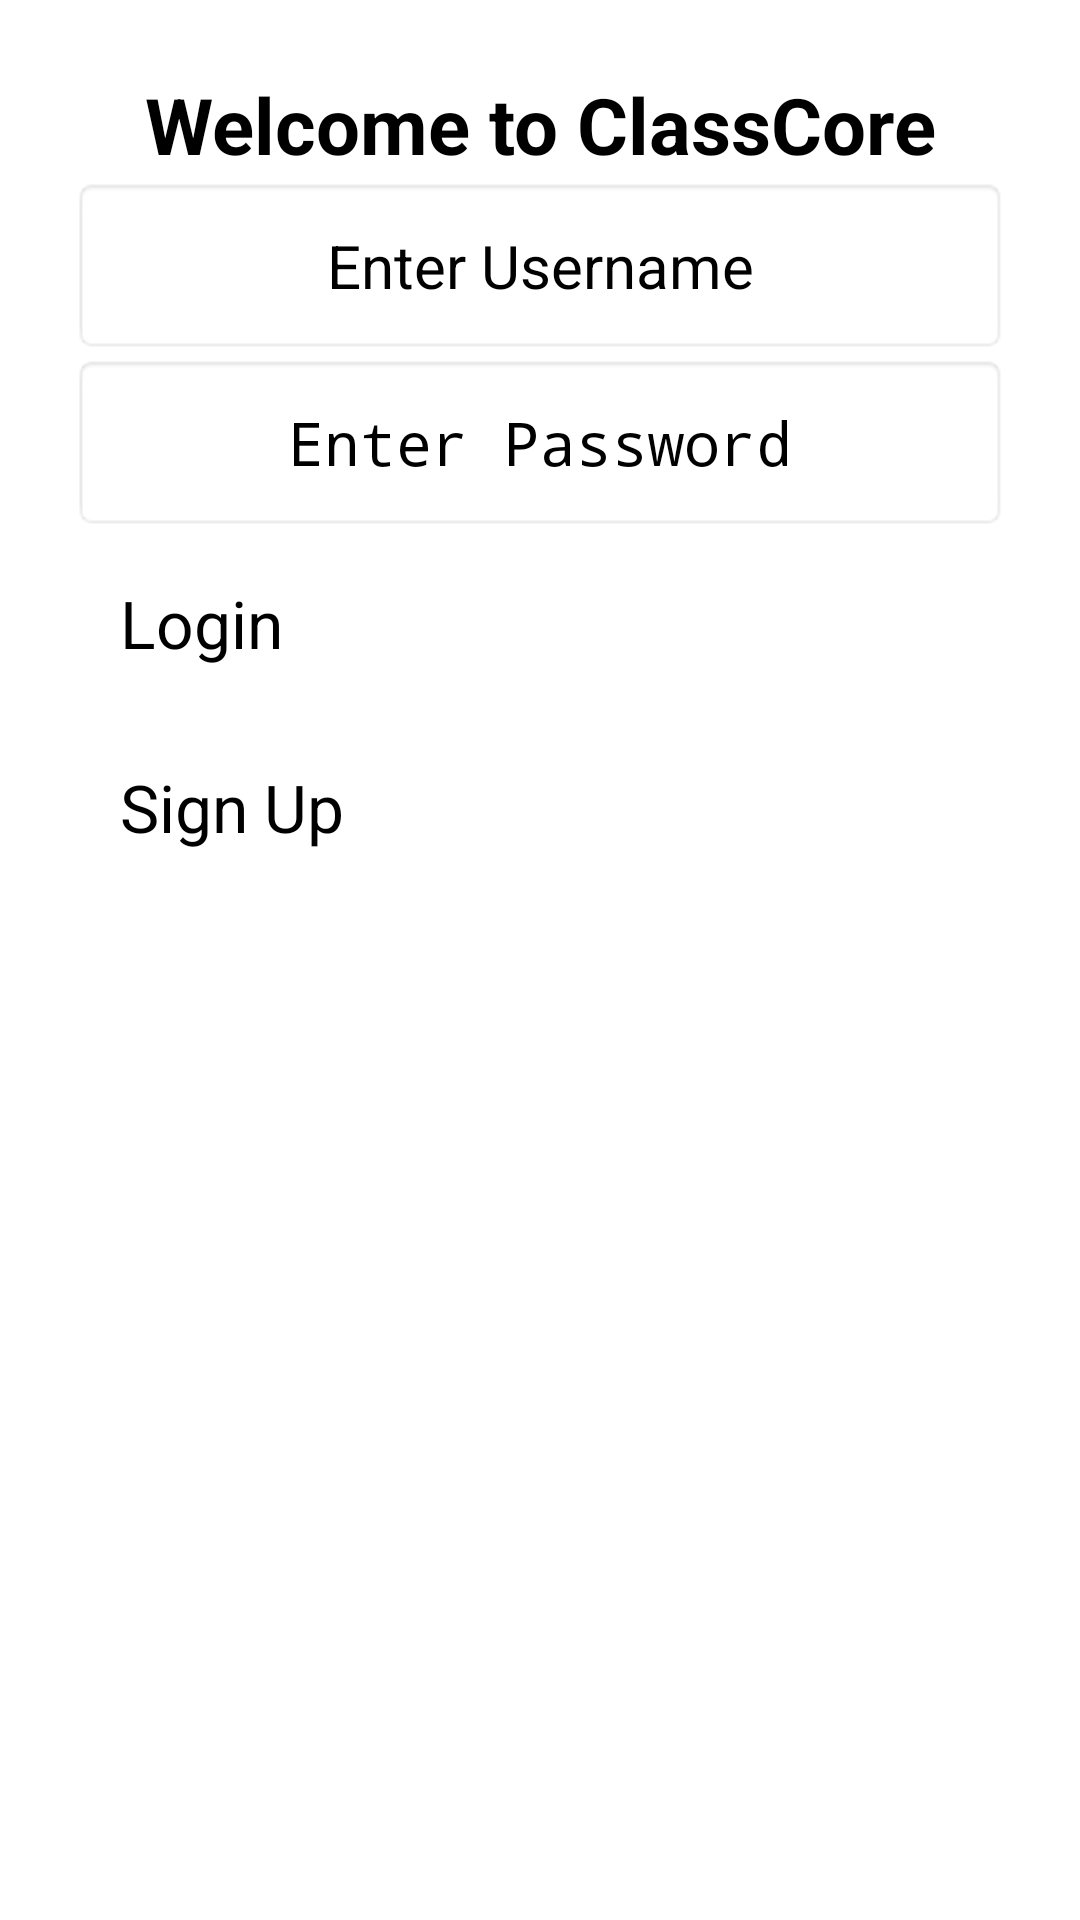

Android layout source for this screen:
<!-- AndroidManifest.xml: application theme Theme.Project2 -->
<!-- res/layout/activity_login.xml -->
<?xml version="1.0" encoding="utf-8"?>
<androidx.constraintlayout.widget.ConstraintLayout
    xmlns:android="http://schemas.android.com/apk/res/android"
    xmlns:app="http://schemas.android.com/apk/res-auto"
    xmlns:tools="http://schemas.android.com/tools"
    android:id="@+id/main"
    android:layout_width="match_parent"
    android:layout_height="match_parent"
    android:padding="24dp"
    tools:context=".LoginActivity">

    <TextView
        android:id="@+id/titleLoginTextView"
        android:layout_width="0dp"
        android:layout_height="wrap_content"
        android:text="Welcome to ClassCore"
        android:textSize="26sp"
        android:textStyle="bold"
        android:gravity="center"
        android:layout_marginBottom="24dp"
        app:layout_constraintTop_toTopOf="parent"
        app:layout_constraintStart_toStartOf="parent"
        app:layout_constraintEnd_toEndOf="parent" />

    <EditText
        android:id="@+id/userNameLoginEditText"
        android:layout_width="0dp"
        android:layout_height="wrap_content"
        android:hint="Enter Username"
        android:gravity="center"
        android:textSize="20sp"
        android:padding="16dp"
        android:layout_marginBottom="16dp"
        android:background="@android:drawable/editbox_background"
        android:inputType="text"
        app:layout_constraintTop_toBottomOf="@id/titleLoginTextView"
        app:layout_constraintStart_toStartOf="parent"
        app:layout_constraintEnd_toEndOf="parent" />

    <EditText
        android:id="@+id/passwordLoginEditText"
        android:layout_width="0dp"
        android:layout_height="wrap_content"
        android:hint="Enter Password"
        android:gravity="center"
        android:textSize="20sp"
        android:padding="16dp"
        android:layout_marginBottom="20dp"
        android:background="@android:drawable/editbox_background"
        android:inputType="textPassword"
        app:layout_constraintTop_toBottomOf="@id/userNameLoginEditText"
        app:layout_constraintStart_toStartOf="parent"
        app:layout_constraintEnd_toEndOf="parent" />

    <Button
        android:id="@+id/loginButton"
        android:layout_width="0dp"
        android:layout_height="wrap_content"
        android:text="Login"
        android:textSize="22sp"
        android:padding="16dp"
        android:layout_marginBottom="16dp"
        app:layout_constraintTop_toBottomOf="@id/passwordLoginEditText"
        app:layout_constraintStart_toStartOf="parent"
        app:layout_constraintEnd_toEndOf="parent" />

    <Button
        android:id="@+id/SignUpButton"
        android:layout_width="0dp"
        android:layout_height="wrap_content"
        android:text="Sign Up"
        android:textSize="22sp"
        android:padding="16dp"
        app:layout_constraintTop_toBottomOf="@id/loginButton"
        app:layout_constraintStart_toStartOf="parent"
        app:layout_constraintEnd_toEndOf="parent" />

</androidx.constraintlayout.widget.ConstraintLayout>
<!-- resources referenced by this layout -->
<resources>
  <style name="Theme.Project2" parent="Theme.Material3.DayNight.NoActionBar" />
</resources>
